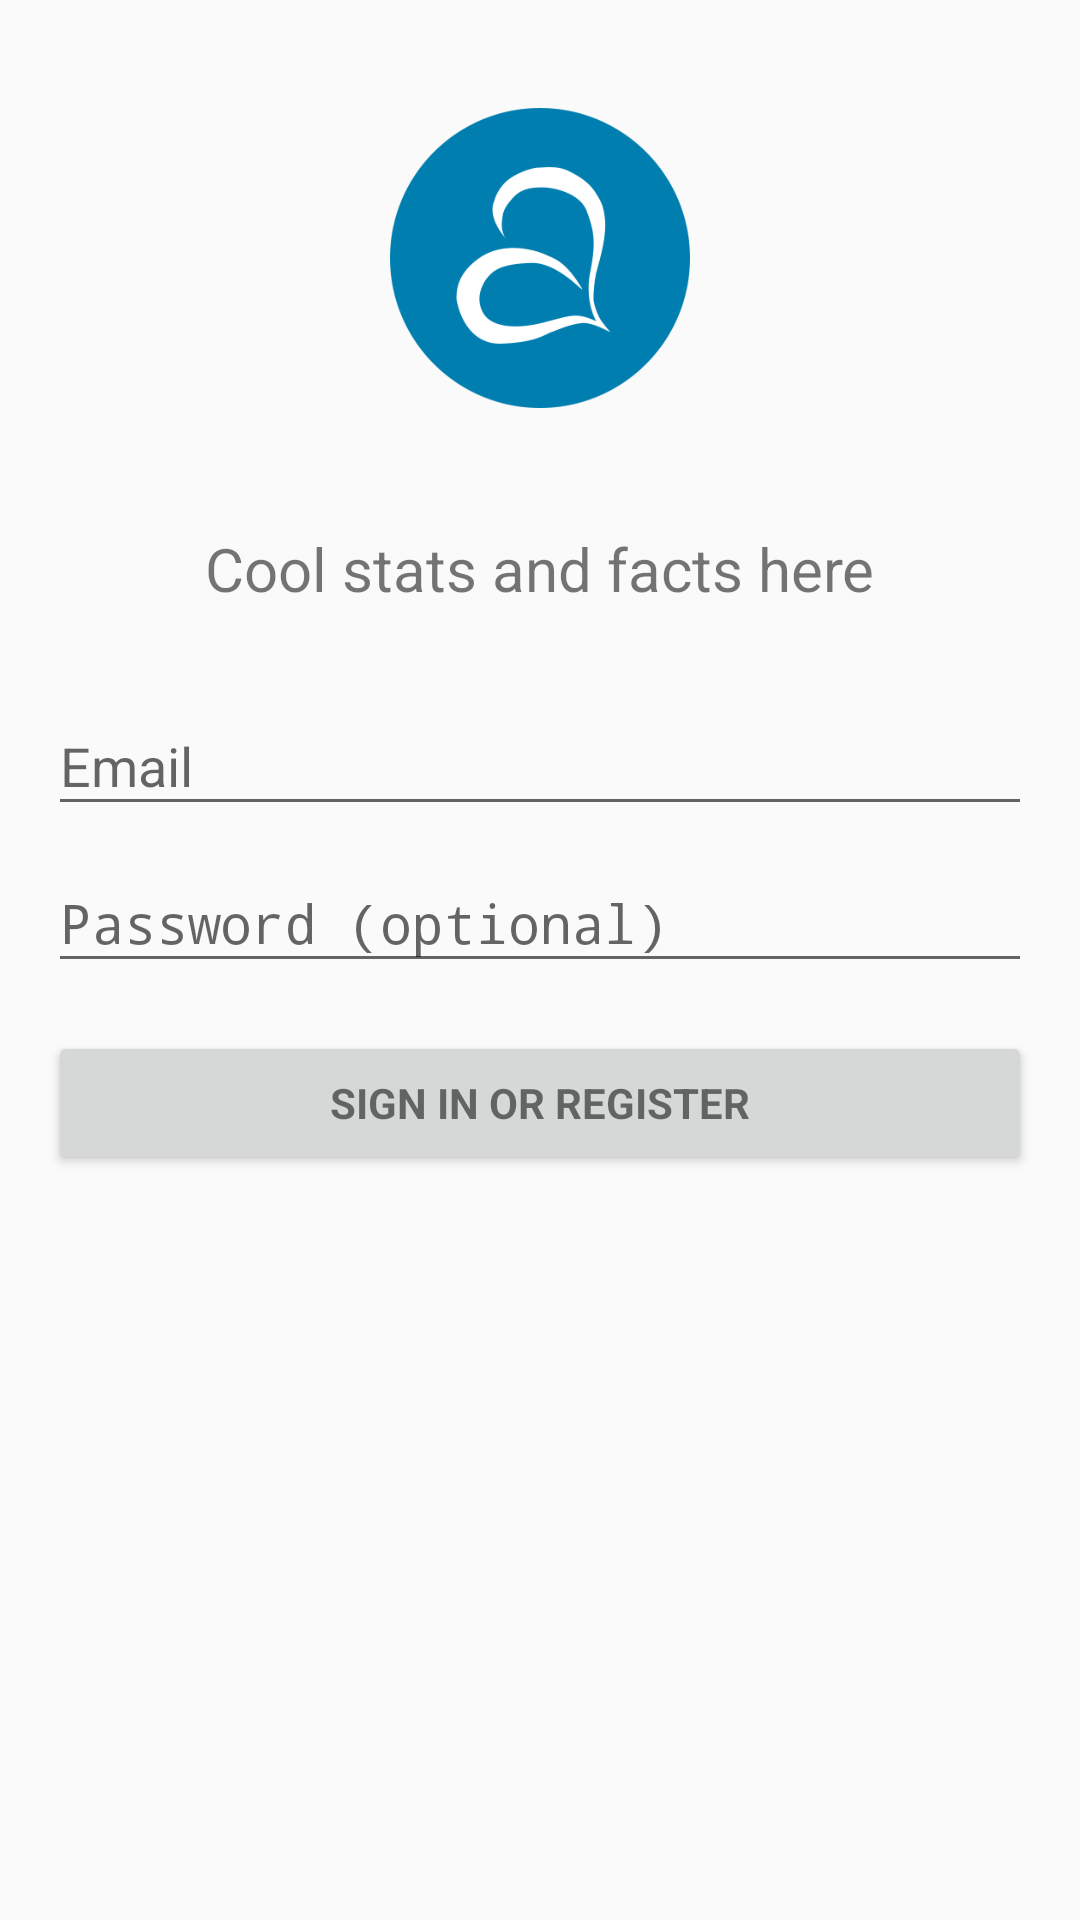

The Android layout XML behind this screen, and the referenced resources:
<!-- AndroidManifest.xml: application theme AppTheme -->
<!-- res/layout/activity_login.xml -->
<LinearLayout xmlns:android="http://schemas.android.com/apk/res/android"
    xmlns:tools="http://schemas.android.com/tools"
    android:layout_width="match_parent"
    android:layout_height="match_parent"
    android:gravity="center_horizontal"
    android:orientation="vertical"
    android:paddingBottom="@dimen/activity_vertical_margin"
    android:paddingLeft="@dimen/activity_horizontal_margin"
    android:paddingRight="@dimen/activity_horizontal_margin"
    android:paddingTop="@dimen/activity_vertical_margin"
    tools:context="com.example.android.amity.LoginActivity">

    
    <ProgressBar
        android:id="@+id/login_progress"
        style="?android:attr/progressBarStyleLarge"
        android:layout_width="wrap_content"
        android:layout_height="wrap_content"
        android:layout_marginBottom="8dp"
        android:visibility="gone" />

    <ScrollView
        android:id="@+id/login_form"
        android:layout_width="match_parent"
        android:layout_height="match_parent">

        <LinearLayout
            android:id="@+id/email_login_form"
            android:layout_width="match_parent"
            android:layout_height="wrap_content"
            android:orientation="vertical">

            <ImageView
                android:layout_width="100dp"
                android:layout_height="100dp"
                android:layout_gravity="center"
                android:src="@drawable/logo"
                android:layout_marginBottom="20dp"
                android:layout_marginTop="20dp"
                />

            <TextView
                android:layout_width="wrap_content"
                android:layout_height="wrap_content"
                android:layout_marginBottom="20dp"
                android:layout_marginTop="20dp"
                android:text="@string/fun_stats"
                android:textSize="20dp"
                android:layout_gravity="center_horizontal"/>

            <android.support.design.widget.TextInputLayout
                android:layout_width="match_parent"
                android:layout_height="wrap_content">

                <AutoCompleteTextView
                    android:id="@+id/email"
                    android:layout_width="match_parent"
                    android:layout_height="wrap_content"
                    android:hint="@string/prompt_email"
                    android:inputType="textEmailAddress"
                    android:maxLines="1"
                    android:singleLine="true" />

            </android.support.design.widget.TextInputLayout>

            <android.support.design.widget.TextInputLayout
                android:layout_width="match_parent"
                android:layout_height="wrap_content">

                <EditText
                    android:id="@+id/password"
                    android:layout_width="match_parent"
                    android:layout_height="wrap_content"
                    android:hint="@string/prompt_password"
                    android:imeActionId="@+id/login"
                    android:imeActionLabel="@string/action_sign_in_short"
                    android:imeOptions="actionUnspecified"
                    android:inputType="textPassword"
                    android:maxLines="1"
                    android:singleLine="true" />

            </android.support.design.widget.TextInputLayout>

            <Button
                android:id="@+id/email_sign_in_button"
                style="?android:textAppearanceSmall"
                android:layout_width="match_parent"
                android:layout_height="wrap_content"
                android:layout_marginTop="16dp"
                android:text="@string/action_sign_in"
                android:textStyle="bold" />

        </LinearLayout>
    </ScrollView>
</LinearLayout>
<!-- resources referenced by this layout -->
<resources>
  <dimen name="activity_horizontal_margin">16dp</dimen>
  <dimen name="activity_vertical_margin">16dp</dimen>
  <!-- drawable logo: png bitmap (drawable, 33152 bytes) -->
  <string name="action_sign_in">Sign in or register</string>
  <string name="action_sign_in_short">Sign in</string>
  <string name="fun_stats">Cool stats and facts here</string>
  <string name="prompt_email">Email</string>
  <string name="prompt_password">Password (optional)</string>
  <style name="AppTheme" parent="Theme.AppCompat.Light.DarkActionBar">
          
          <item name="colorPrimary">@color/colorPrimary</item>
          <item name="colorPrimaryDark">@color/colorPrimaryDark</item>
          <item name="colorAccent">@color/colorAccent</item>
      </style>
  <color name="colorPrimary">#007eaf</color>
  <color name="colorPrimaryDark">#06363d</color>
  <color name="colorAccent">#FF4081</color>
</resources>
